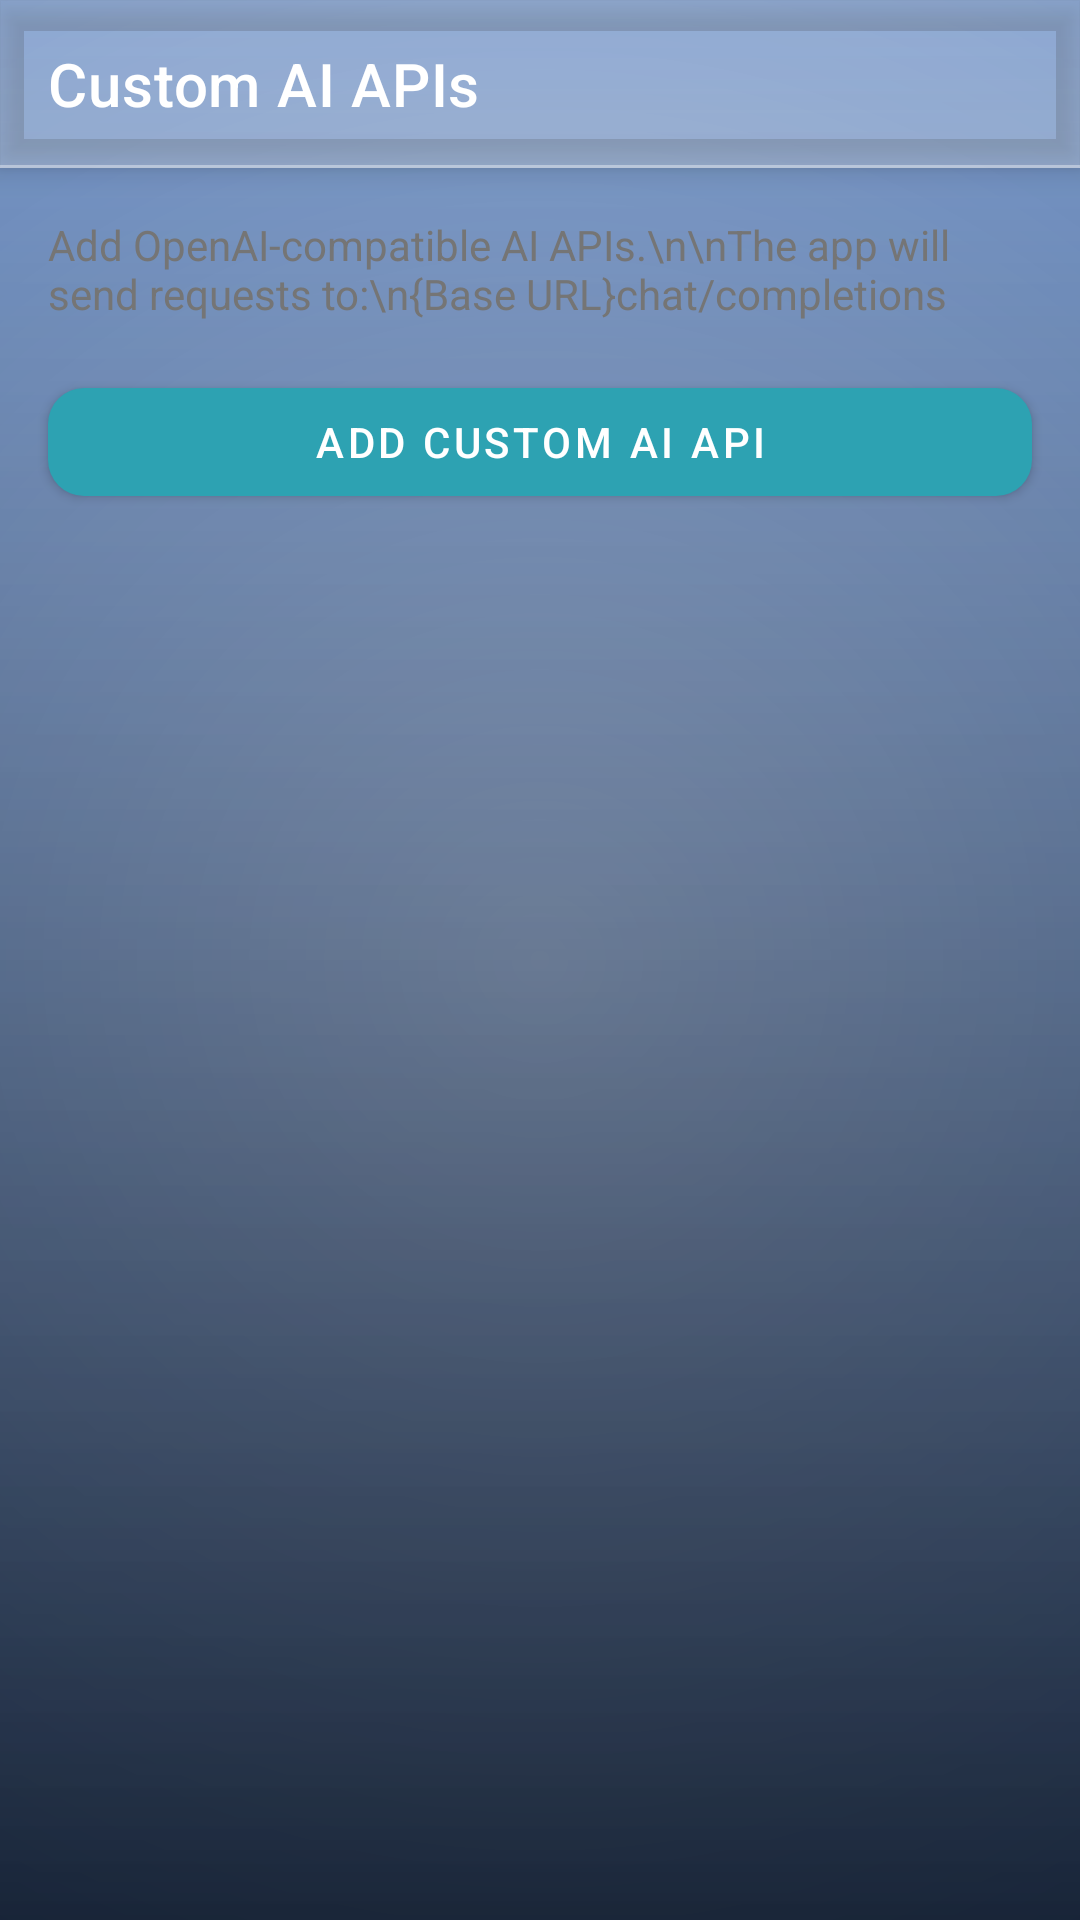

Reconstruct the res/layout file that produces this screen, plus the resources it refers to.
<!-- AndroidManifest.xml: application theme Theme.WebNovelSummarizer -->
<!-- res/layout/activity_custom_ai_api_manager.xml -->
<?xml version="1.0" encoding="utf-8"?>
<LinearLayout xmlns:android="http://schemas.android.com/apk/res/android"
    xmlns:app="http://schemas.android.com/apk/res-auto"
    android:layout_width="match_parent"
    android:layout_height="match_parent"
    android:orientation="vertical"

    android:background="@drawable/gradient_background">

    <com.google.android.material.appbar.AppBarLayout
        android:layout_width="match_parent"
        android:layout_height="wrap_content"
        android:background="@drawable/glass_toolbar"
        android:elevation="6dp">

        <androidx.appcompat.widget.Toolbar
            android:id="@+id/toolbar"
            android:layout_width="match_parent"
            android:layout_height="?attr/actionBarSize"
            android:background="@android:color/transparent"
            android:theme="@style/ThemeOverlay.MaterialComponents.Dark.ActionBar"
            app:title="Custom AI APIs"
            app:titleTextColor="@color/white" />

    </com.google.android.material.appbar.AppBarLayout>

    <TextView
        android:id="@+id/tvCustomApiDescription"
        android:layout_width="match_parent"
        android:layout_height="wrap_content"
        android:padding="16dp"
        android:text="Add OpenAI-compatible AI APIs.\n\nThe app will send requests to:\n{Base URL}chat/completions"
        android:textColor="@color/text_secondary"
        android:textSize="14sp" />

    <com.google.android.material.button.MaterialButton
        android:id="@+id/btnAddCustomApi"
        android:layout_width="match_parent"
        android:layout_height="wrap_content"
        android:layout_marginStart="16dp"
        android:layout_marginEnd="16dp"
        android:layout_marginBottom="8dp"
        app:backgroundTint="#2DA2B2"
        android:text="Add Custom AI API"
        app:cornerRadius="12dp" />

    <TextView
        android:id="@+id/tvEmptyCustomApis"
        android:layout_width="match_parent"
        android:layout_height="wrap_content"
        android:gravity="center"
        android:padding="24dp"
        android:text="No custom AI APIs added yet."
        android:textColor="@color/text_secondary"
        android:textSize="15sp"
        android:visibility="gone" />

    <androidx.recyclerview.widget.RecyclerView
        android:id="@+id/rvCustomApis"
        android:layout_width="match_parent"
        android:layout_height="0dp"
        android:layout_weight="1"
        android:clipToPadding="false"
        android:paddingStart="16dp"
        android:paddingEnd="16dp"
        android:paddingBottom="24dp" />

</LinearLayout>
<!-- resources referenced by this layout -->
<resources>
  <color name="text_secondary">#757575</color>
  <color name="white">#FFFFFFFF</color>
  <!-- drawable glass_toolbar (drawable) -->
  <?xml version="1.0" encoding="utf-8"?>
  <layer-list xmlns:android="http://schemas.android.com/apk/res/android">
      <item>
          <shape android:shape="rectangle">
              <solid android:color="#30FFFFFF" /> 
          </shape>
      </item>
      
      
      <item>
          <shape android:shape="rectangle">
              <gradient
                  android:angle="90"
                  android:startColor="#10FFFFFF"
                  android:endColor="#00FFFFFF"
                  android:type="linear" />
          </shape>
      </item>
  
      
      <item android:top="-2dp" android:left="-2dp" android:right="-2dp">
          <shape android:shape="rectangle">
              <stroke
                  android:width="1dp"
                  android:color="#60FFFFFF" />
              <solid android:color="#00000000" />
          </shape>
      </item>
  </layer-list>
  <!-- drawable gradient_background (drawable) -->
  <layer-list xmlns:android="http://schemas.android.com/apk/res/android">
      <item><shape><solid android:color="#0D47A1" /></shape></item>
      <item><shape><gradient android:type="radial"
          android:centerX="50%" android:centerY="50%"
          android:gradientRadius="800dp"
          android:startColor="#80FFFFFF"
          android:endColor="#00000000" /></shape></item>
      <item><shape><gradient
          android:angle="90"
          android:startColor="#B3000000"
          android:endColor="#00000000" /></shape></item>
      <item><shape><gradient
          android:angle="270"
          android:startColor="#33FFFFFF"
  
  
          android:endColor="#00000000" /></shape></item>
  </layer-list>
  <style name="Theme.WebNovelSummarizer" parent="Theme.MaterialComponents.DayNight.NoActionBar">
          <item name="colorPrimary">#FF8AB4FF</item>
          <item name="colorPrimaryDark">#FF0D0D1F</item>
          <item name="colorAccent">#FFFFD6FF</item>
          <item name="android:statusBarColor">#CC0D0D1F</item>
          <item name="android:windowLightStatusBar">false</item>
          <item name="android:windowBackground">@drawable/gradient_background</item>
          
          <item name="textInputStyle">@style/GlassTextInput</item>
          
          <item name="popupMenuStyle">@style/PopupMenu.Glass</item>
          <item name="android:popupMenuStyle">@style/PopupMenu.Glass</item>
      </style>
  <style name="GlassTextInput" parent="Widget.MaterialComponents.TextInputLayout.OutlinedBox">
          <item name="boxStrokeColor">#80FFFFFF</item>
          <item name="boxBackgroundColor">#33FFFFFF</item>
          <item name="hintTextColor">@color/text_hint</item>
          <item name="android:textColorHint">#66FFFFFF</item>
      </style>
  <style name="PopupMenu.Glass" parent="Widget.MaterialComponents.PopupMenu">
          <item name="android:popupBackground">#B2FBFBFB</item>
          <item name="android:textColorPrimary">#3F51B5</item>
      </style>
</resources>
